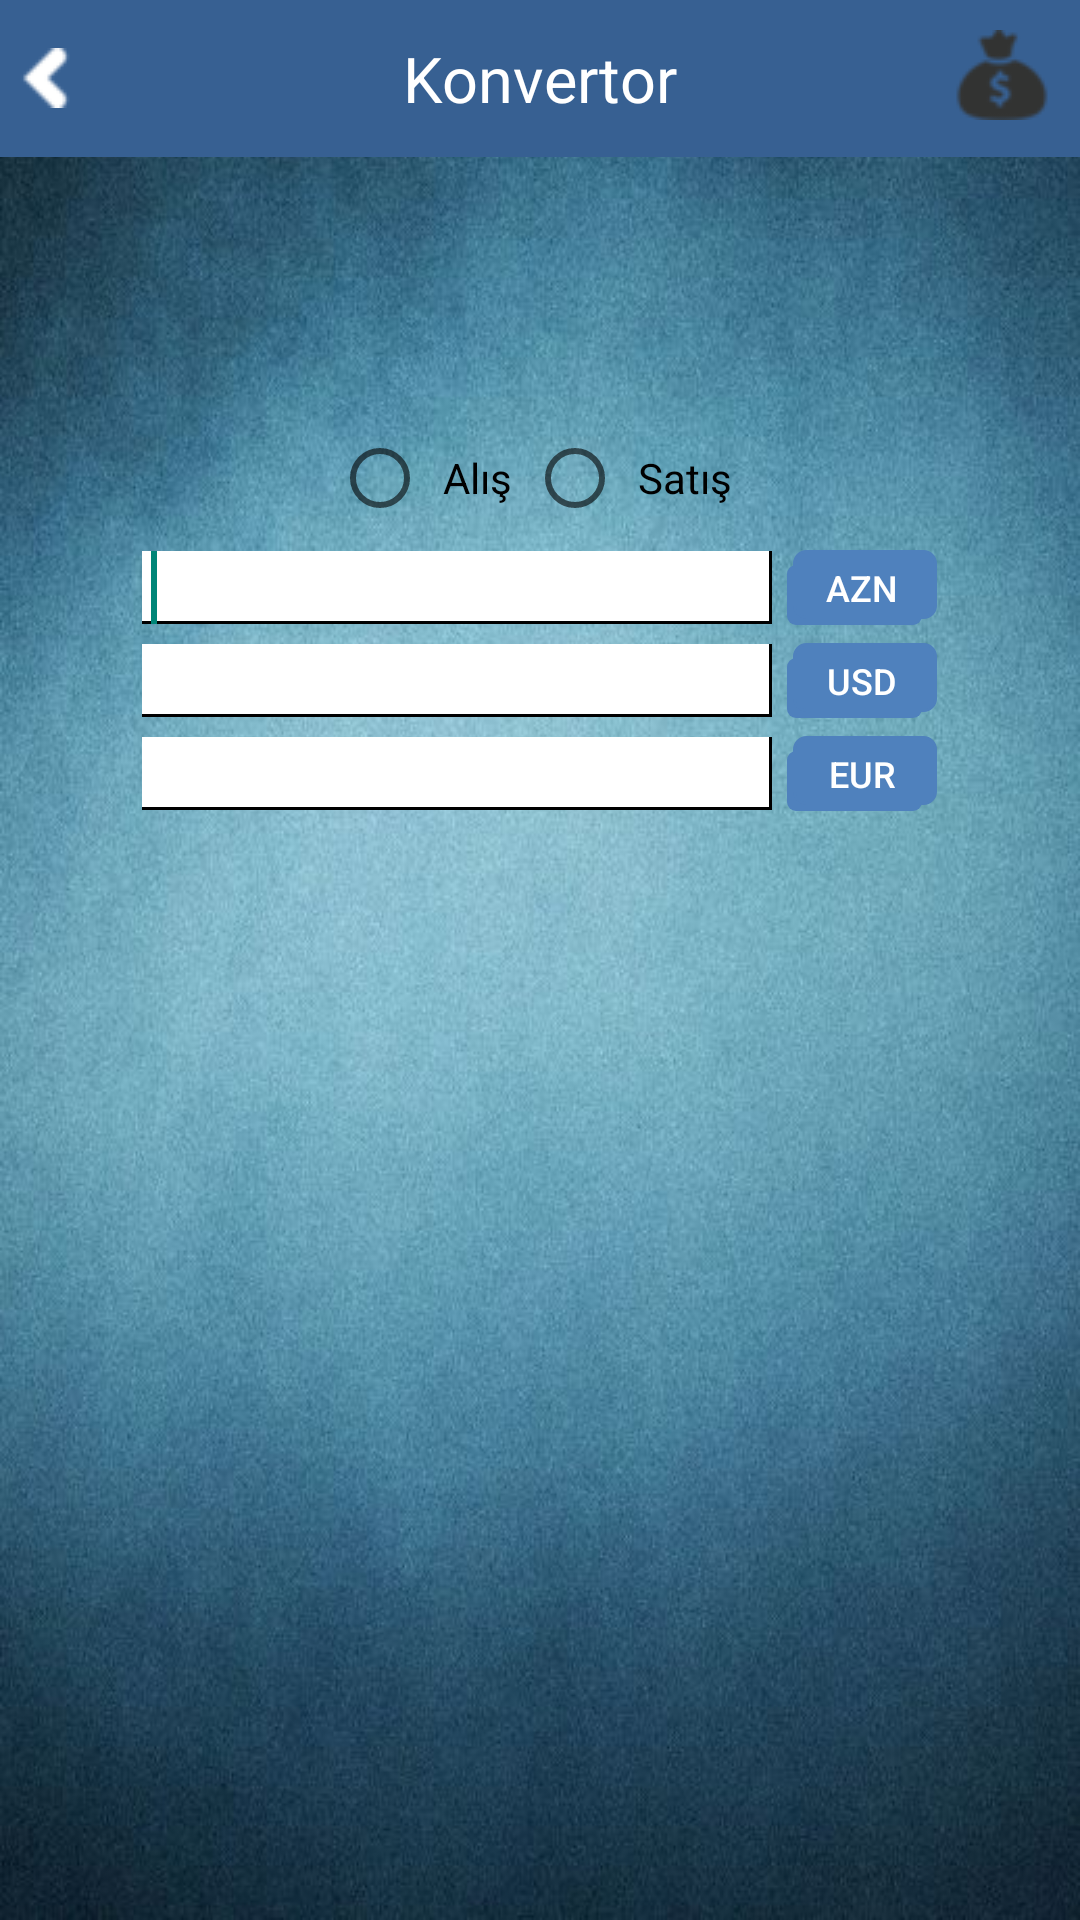

Layout XML and referenced resources for this Android screen:
<!-- AndroidManifest.xml: application theme AppTheme -->
<!-- res/layout/convertor_valuta.xml -->
<?xml version="1.0" encoding="utf-8"?>
<RelativeLayout xmlns:android="http://schemas.android.com/apk/res/android"
    android:layout_width="fill_parent"
    android:layout_height="fill_parent"
    android:background="@drawable/background" >

    <RelativeLayout
        android:id="@+id/relativeLayout1"
        android:layout_width="fill_parent"
        android:layout_height="wrap_content"
        android:background="#376092" >

        <TextView
            android:layout_width="wrap_content"
            android:layout_height="wrap_content"
            android:layout_centerHorizontal="true"
            android:layout_centerVertical="true"
            android:padding="12dp"
            android:text="@string/konvertor"
            android:textColor="@android:color/white"
            android:textSize="21sp" />

        <ImageView
            android:id="@+id/imageView1"
            android:layout_width="wrap_content"
            android:layout_height="wrap_content"
            android:layout_alignParentRight="true"
            android:layout_alignParentTop="true"
            android:contentDescription="@string/app_name"
            android:padding="10dp"
            android:src="@drawable/valyuta" />

        <RelativeLayout
            android:id="@+id/back_layout"
            android:layout_width="wrap_content"
            android:layout_height="wrap_content"
            android:layout_centerVertical="true"
            android:background="@drawable/relative_background" >

            <ImageView
                android:id="@+id/arrow"
                android:layout_width="wrap_content"
                android:layout_height="wrap_content"
                android:layout_alignParentLeft="true"
                android:layout_centerVertical="true"
                android:contentDescription="@string/app_name"
                android:paddingBottom="10dp"
                android:paddingLeft="5dp"
                android:paddingRight="5dp"
                android:paddingTop="10dp"
                android:src="@drawable/arrow_left" />
        </RelativeLayout>
    </RelativeLayout>

    <LinearLayout
        android:id="@+id/azn"
        android:layout_width="wrap_content"
        android:layout_height="wrap_content"
        android:layout_alignParentLeft="true"
        android:layout_alignParentRight="true"
        android:layout_below="@+id/radiobuttons"
        android:gravity="center"
        android:orientation="horizontal"
        android:padding="3dp" >

        <EditText
            android:id="@+id/edit_azn"
            android:layout_width="wrap_content"
            android:layout_height="wrap_content"
            android:background="@drawable/edittext_shadow"
            android:ems="10"
            android:inputType="numberDecimal"
            android:paddingLeft="3dp" >

            <requestFocus>
            </requestFocus>
        </EditText>

        <Button
            style="?android:attr/borderlessButtonStyle"
            android:layout_width="50dp"
            android:layout_height="25dp"
            android:layout_marginLeft="5dp"
            android:background="@drawable/usd_button"
            android:padding="2dp"
            android:text="@string/azn"
            android:textColor="@android:color/white"
            android:textSize="@dimen/azn" />
    </LinearLayout>

    <LinearLayout
        android:id="@+id/usd"
        android:layout_width="wrap_content"
        android:layout_height="wrap_content"
        android:layout_alignParentLeft="true"
        android:layout_alignParentRight="true"
        android:layout_below="@+id/azn"
        android:gravity="center"
        android:orientation="horizontal"
        android:padding="3dp" >

        <EditText
            android:id="@+id/edit_usd"
            android:layout_width="wrap_content"
            android:layout_height="wrap_content"
            android:background="@drawable/edittext_shadow"
            android:ems="10"
            android:inputType="numberDecimal"
            android:paddingLeft="3dp" >
        </EditText>

        <Button
            style="?android:attr/borderlessButtonStyle"
            android:layout_width="50dp"
            android:layout_height="25dp"
            android:layout_marginLeft="5dp"
            android:background="@drawable/usd_button"
            android:padding="2dp"
            android:text="@string/usd"
            android:textColor="@android:color/white"
            android:textSize="@dimen/azn" />
    </LinearLayout>

    <LinearLayout
        android:id="@+id/eur"
        android:layout_width="wrap_content"
        android:layout_height="wrap_content"
        android:layout_alignParentLeft="true"
        android:layout_alignParentRight="true"
        android:layout_below="@+id/usd"
        android:gravity="center"
        android:orientation="horizontal"
        android:padding="3dp" >

        <EditText
            android:id="@+id/edit_eur"
            android:layout_width="wrap_content"
            android:layout_height="wrap_content"
            android:background="@drawable/edittext_shadow"
            android:ems="10"
            android:inputType="numberDecimal"
            android:paddingLeft="3dp" >
        </EditText>

        <Button
            style="?android:attr/borderlessButtonStyle"
            android:layout_width="50dp"
            android:layout_height="25dp"
            android:layout_marginLeft="5dp"
            android:background="@drawable/usd_button"
            android:padding="2dp"
            android:text="@string/eur"
            android:textColor="@android:color/white"
            android:textSize="@dimen/azn" />
    </LinearLayout>

    <RadioGroup
        android:id="@+id/radiobuttons"
        android:layout_width="wrap_content"
        android:layout_height="wrap_content"
        android:layout_below="@+id/relativeLayout1"
        android:layout_centerHorizontal="true"
        android:layout_marginTop="86dp"
        android:orientation="horizontal"
        android:padding="5dp" >

        <RadioButton
            android:id="@+id/radioButton_purchase"
            android:layout_width="wrap_content"
            android:layout_height="wrap_content"
            android:padding="5dp"
            android:text="@string/purchase" />

        <RadioButton
            android:id="@+id/radioButton_sale"
            android:layout_width="wrap_content"
            android:layout_height="wrap_content"
            android:padding="5dp"
            android:text="@string/sale" />
    </RadioGroup>

</RelativeLayout>
<!-- resources referenced by this layout -->
<resources>
  <dimen name="azn">12sp</dimen>
  <!-- drawable arrow_left: png bitmap (drawable, 414 bytes) -->
  <!-- drawable background: jpg bitmap (drawable, 80536 bytes) -->
  <!-- drawable edittext_shadow (drawable) -->
  <?xml version="1.0" encoding="utf-8"?>
  <layer-list xmlns:android="http://schemas.android.com/apk/res/android" >
  
      
  
  
      
      <item>
          <shape android:shape="rectangle" >
              <solid android:color="#000000" />
          </shape>
      </item>
  
      
      <item>
          <shape android:shape="rectangle" >
              <solid android:color="#000000" />
          </shape>
      </item>
  
      
      <item
          android:bottom="3px"
          android:right="3px">
          <shape android:shape="rectangle" >
              <solid android:color="#FFFFFF" />
          </shape>
      </item>
  
  </layer-list>
  <!-- drawable relative_background (drawable) -->
  <?xml version="1.0" encoding="utf-8"?>
  <selector xmlns:android="http://schemas.android.com/apk/res/android">
  
      <item android:drawable="@color/arrow1" android:state_pressed="true"/>
      <item android:drawable="@color/arrow1" android:state_focused="true"/>
      <item android:drawable="@color/transparent"/>
  
  </selector>
  <!-- drawable usd_button (drawable) -->
  <selector xmlns:android="http://schemas.android.com/apk/res/android">
  
      <item><layer-list>
              <item android:right="5dp" android:top="5dp"><shape>
                      <corners android:radius="3dp" />
  
                      <solid android:color="#4F81BD" />
                  </shape></item>
              <item android:bottom="2dp" android:left="2dp"><shape>
                      <gradient android:angle="180" android:endColor="#4F81BD" android:startColor="#4F81BD" />
  
                      <stroke android:width="1dp" android:color="#4F81BD" />
  
                      <corners android:radius="4dp" />
  
                      <padding android:bottom="10dp" android:left="10dp" android:right="10dp" android:top="10dp" />
                  </shape></item>
          </layer-list></item>
  
  </selector>
  <!-- drawable valyuta: png bitmap (drawable, 1422 bytes) -->
  <string name="app_name">məzənnə.az</string>
  <string name="azn">AZN</string>
  <string name="eur">EUR</string>
  <string name="konvertor">Konvertor</string>
  <string name="purchase">Alış</string>
  <string name="sale">Satış</string>
  <string name="usd">USD</string>
  <style name="AppTheme" parent="AppBaseTheme">
          
      </style>
  <color name="arrow1">#8EB4E3</color>
  <color name="transparent">#00000000</color>
  <style name="AppBaseTheme" parent="Theme.AppCompat.Light">
          
      </style>
</resources>
